Labelled photos from "todo-bichig-dataset", an image-classification folder in seaone/todo-bichig-dataset. The possible labels are: a init, a med, b init, c init, ch init, d init, e init, i init, l init, m init, n init, n med, ng med, o init, q init, r init, s init, t init, u fin, u init, v init, x init, y init, z init, ö init, ü fin, ü init, š init.

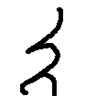
Label: e init

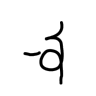
Label: u init

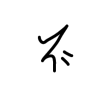
Label: š init

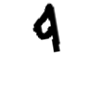
Label: d init

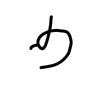
Label: u fin

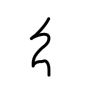
Label: i init
